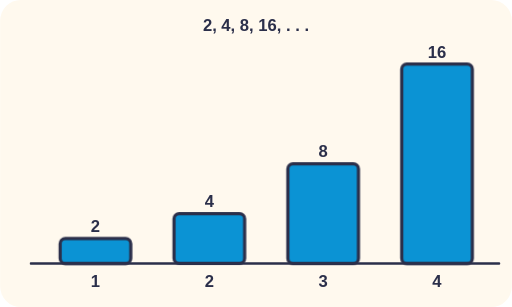
t = 0.00 s
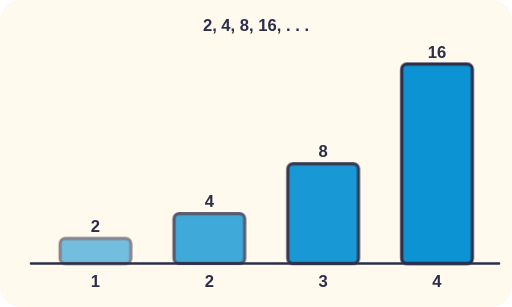
t = 0.75 s
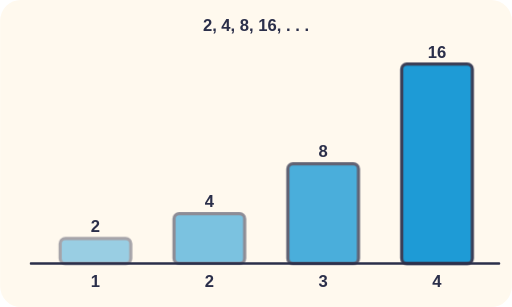
t = 1.05 s
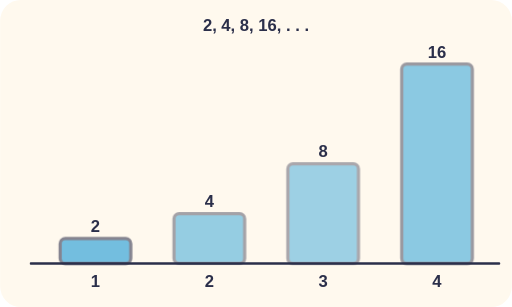
t = 1.65 s
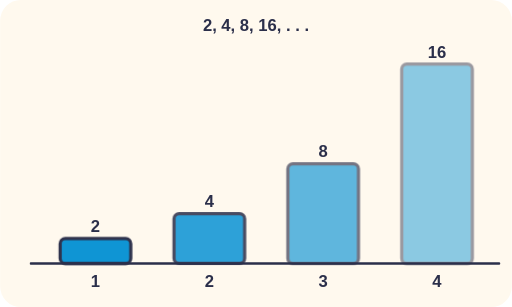
t = 2.25 s
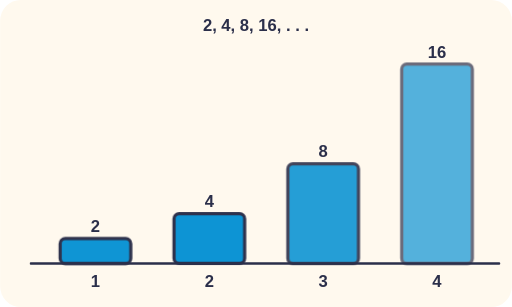
t = 2.55 s

The animated SVG that drew these frames (rendered in a browser with its animation timeline set to each time). Animation: 2 CSS @keyframes rules; one cycle of 3.15 s, repeats indefinitely.

<svg xmlns="http://www.w3.org/2000/svg" viewBox="0 0 400 240" role="img">
<title>2, 4, 8, 16, . . .</title>
<style>text{font-family:sans-serif;font-weight:700;fill:#2B2F4A;font-size:13px}.h{paint-order:stroke;stroke:#FFF9EE;stroke-width:4px;stroke-linejoin:round}.pu{animation:pu 2.4s ease-in-out infinite}@keyframes pu{0%,100%{opacity:1}50%{opacity:.4}}.bob{animation:bob 2.4s ease-in-out infinite}@keyframes bob{50%{transform:translateY(-4px)}}@media (prefers-reduced-motion: reduce){*{animation:none!important}}</style>
<rect width="100%" height="100%" rx="16" fill="#FFF9EE"/>
<text x="200" y="24" font-size="14" text-anchor="middle" >2, 4, 8, 16, . . .</text><rect x="46.9" y="186.5" width="55.2" height="19.5" rx="4" fill="#0B93D4" stroke="#2B2F4A" stroke-width="2.5" class="pu" style="animation-delay:0.00s"/><text x="74.5" y="181.5" font-size="12" text-anchor="middle" class="h" >2</text><text x="74.5" y="224" font-size="12" text-anchor="middle" class="h" >1</text><rect x="135.9" y="167" width="55.2" height="39" rx="4" fill="#0B93D4" stroke="#2B2F4A" stroke-width="2.5" class="pu" style="animation-delay:0.25s"/><text x="163.5" y="162" font-size="12" text-anchor="middle" class="h" >4</text><text x="163.5" y="224" font-size="12" text-anchor="middle" class="h" >2</text><rect x="224.9" y="128" width="55.2" height="78" rx="4" fill="#0B93D4" stroke="#2B2F4A" stroke-width="2.5" class="pu" style="animation-delay:0.50s"/><text x="252.5" y="123" font-size="12" text-anchor="middle" class="h" >8</text><text x="252.5" y="224" font-size="12" text-anchor="middle" class="h" >3</text><rect x="313.9" y="50" width="55.2" height="156" rx="4" fill="#0B93D4" stroke="#2B2F4A" stroke-width="2.5" class="pu" style="animation-delay:0.75s"/><text x="341.5" y="45" font-size="12" text-anchor="middle" class="h" >16</text><text x="341.5" y="224" font-size="12" text-anchor="middle" class="h" >4</text><line x1="24" y1="206" x2="390" y2="206" stroke="#2B2F4A" stroke-width="2" stroke-linecap="round" /></svg>
